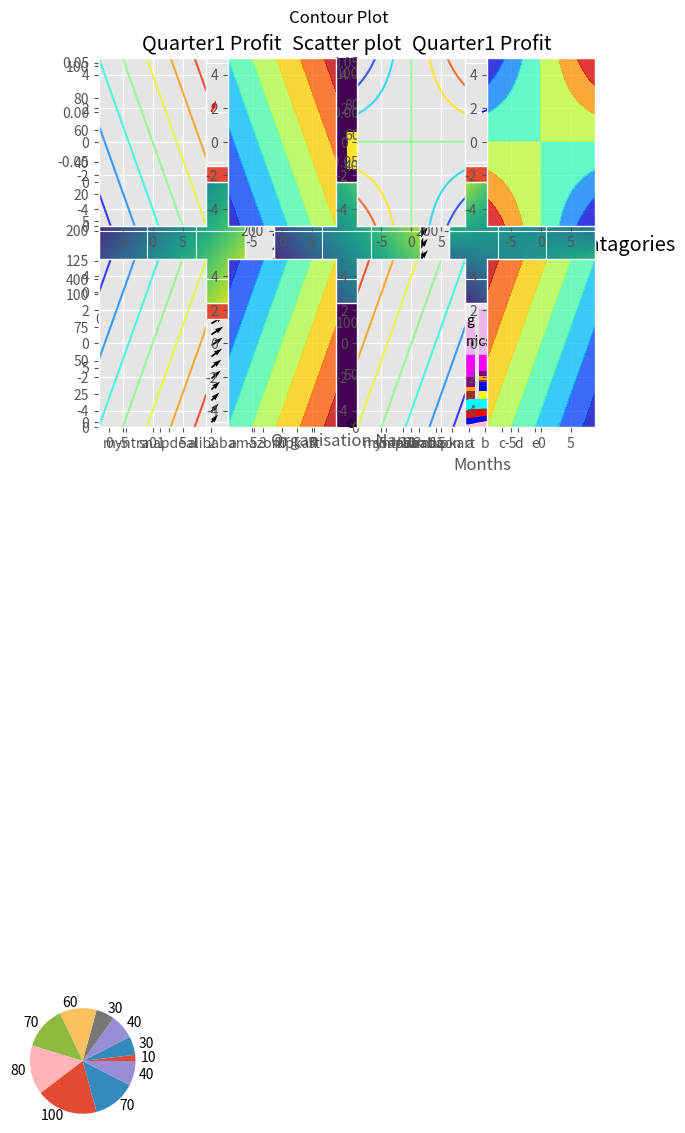

Write Python code to recreate this figure.
import matplotlib
import numpy as np
import matplotlib.pyplot as plt
import matplotlib.style as stl

# printing version

print("\n",matplotlib.__version__,"\n")
#---------------------------------------------------------------------------------

# using ggplot style

stl.use('ggplot')

# simple Plot view

plt.plot([16,12,11,10,12,8,4,17,9,11,15,14,13])
plt.ylabel('Random numbers')
plt.show()
#---------------------------------------------------------------------------------

# with grids and special effects

plt.plot([7,5,8,11,13,9,11],[5,7,9,12,15,16,17],color='g',linewidth=5.0)
plt.title('user defined color and width of line')
plt.xlabel('xlabel')
plt.ylabel('ylabel')
plt.grid(True)
plt.text(5, 12, 'colored line')
plt.show()
#---------------------------------------------------------------------------------

# draw dot and lines on same chart with axes limit

plt.plot([6,9,7,11,13],[8,11,13,12,15],'ro',[6,9,7,11,13],[8,11,13,12,15],'m')
#first set of data plots dots and the second plots lines 
# ro Mentions red colored dots an m mentions meganda colored lines
plt.xlabel('xlabel')
plt.ylabel('ylabel')
plt.title('dot and line togather')
plt.axis([5,15,5,17])
plt.show()
#---------------------------------------------------------------------------------

# Multi lines with multi colors and shapes

a=list(range(1,11))
b=list(range(5,55,5))
c=list(range(10,110,10))
d=list(range(20,210,20))
print("first list : ",a)
print("Second list : ",b)
print("Third List : ",c)
print("Fourth List : ",d)
#chart with different colors
plt.plot(a,a,'g^',a,b,'bs',a,c,'r--',a,d,'mo')
#limits
plt.xlim(0,11)
plt.ylim(0,220)
plt.xlabel('xlabel')
plt.ylabel('ylabel')
plt.title('Multi lines with multi colors and shapes')
plt.grid(True,color='k')
plt.show()
#---------------------------------------------------------------------------------

# simple pie chart

list1=[10,30,40,30,60,70,80,100,70,40]
plt.pie(list1,labels=list1)
plt.show()
#------------------------------------------------------------------------------------------------

# simple Violin Plot

plt.violinplot([10,11,12,18,23,27,29,30,26,28,24,23,14,12,16,12,12,27,27])
plt.show()
#------------------------------------------------------------------------------------------------

#simple Scatter plot

ecom=['myntra','snapdeal','alibaba','amazon','flipkart']
q1_profit=[35,45,100,70,40]
q2_profit=[38,40,105,65,45]
q3_profit=[30,42,120,72,50]
q4_profit=[25,34,115,60,48]

plt.scatter(ecom, q1_profit,color='green')
plt.scatter(ecom, q2_profit,color='blue')
plt.scatter(ecom, q3_profit,color='pink')
plt.scatter(ecom, q4_profit,color='red')

# Same plot in dotted line chart
plt.plot(ecom,q1_profit,'g--',ecom,q2_profit,'b--',ecom,q3_profit,'r--',ecom,q4_profit,'m--')

plt.xlabel('Organisation Name')
plt.ylabel('Profit')
plt.title('Scatter plot')
plt.show()
#-------------------------------------------------------------------------------------------------------

# histogram

list1 = list(range(1,10,2))
list2= [12,15,17,19,15]
plt.hist2d(list1, list2)
plt.show()
#------------------------------------------------------------------------------------------------------

#Multiple bar charts on one image

ecom=['myntra','snapdeal','alibaba','amazon','flipkart']
q1_profit=[35,45,100,70,40]
q2_profit=[38,40,105,65,45]
q3_profit=[30,42,120,72,50]
q4_profit=[25,34,115,60,48]

#creating different bar charts on one image using subplot()
plt.figure(1,figsize=(10,10))

plt.subplot(221)
plt.bar(ecom, q1_profit)
plt.title('Quarter1 Profit')

plt.subplot(222)
plt.bar(ecom, q2_profit)
plt.title('Quarter1 Profit')

plt.subplot(223)
plt.bar(ecom, q3_profit)
plt.title('Quarter1 Profit')

plt.subplot(224)
plt.bar(ecom, q4_profit)
plt.title('Quarter1 Profit')
plt.suptitle('Profit on Quarter basis')

plt.show()
#-------------------------------------------------------------------------------------

# Stacked bar chart

plt.figure(1,figsize=(15,10))
count=['a','b','c','d','e']
pop_1930=[10,20,24,30,20]
pop_1940=[12,27,30,42,26]
pop_1950=[15,35,34,50,33]
pop_1960=[27,43,43,57,38]
pop_1970=[35,45,46,62,40]
pop_1980=[38,49,55,65,45]
pop_1990=[48,54,65,75,58]
pop_2000=[48,54,65,75,58]
pop_2010=[53,58,70,77,63]

plt.bar(count, pop_1930,color='green')
plt.bar(count, pop_1940,color='red',bottom=pop_1930)
plt.bar(count, pop_1950,color='yellow',bottom=pop_1940)
plt.bar(count, pop_1960,color='blue',bottom=pop_1950)
plt.bar(count, pop_1970,color='brown',bottom=pop_1960)
plt.bar(count, pop_1980,color='orange',bottom=pop_1970)
plt.bar(count, pop_1990,color='purple',bottom=pop_1980)
plt.bar(count, pop_2000,color='pink',bottom=pop_1990)
plt.bar(count, pop_2010,color='magenta',bottom=pop_2000)

plt.xlabel('Countries')
plt.ylabel('Population')
plt.title('Stacked bar chart')
plt.show()
#-----------------------------------------------------------------------------------

# Area plot

msale = [1,2,3,4,5,6,7,8,9,10,11,12]
Electronics = [8,11,9,8,10,9,10,11,12,9,10,11]
Clothing = [8,7,8,6,8,7,5,8,5,7,8,6]
Food = [5,6,2,4,6,5,2,4,2,3,4,5]
Books = [3,4,5,3,3,6,6,2,6,5,3,4]

plt.plot([],[],color='pink',label='Books', linewidth=5)
plt.plot([],[],color='blue',label='Food', linewidth=5)
plt.plot([],[],color='red',label='Clothing', linewidth=5)
plt.plot([],[],color='cyan',label='Electronics', linewidth=5)

plt.stackplot(msale,Books,Food,Clothing,Electronics,colors=['pink','blue','red','cyan'])
plt.xlabel('Months')
plt.ylabel('Sales')
plt.title('Area chart for sales of different catagories')
plt.legend()
plt.show()
#--------------------------------------------------------------------------------------

# quiver plot 

a=[10,20,30,40,50,60,70]
b=[60,40,80,100,120,140,150]
plt.figure(1,figsize=(15,15))

plt.subplot(3,2,1)
plt.quiver(a,b,color='r')

plt.subplot(3,2,2)
plt.quiver(b,a,color='b')

plt.subplot(3,2,3)
x=8
y=6
m,n=np.mgrid[0:x,0:y]
plt.quiver(m,n)

plt.subplot(3,2,4)
plt.quiver(n,m)

plt.subplot(3,2,5)
x=20
y=15
m,n=np.mgrid[10:x,10:y]
plt.quiver(m,n)

plt.subplot(3,2,4)
plt.quiver(n,m)
plt.suptitle('Quiver plots')

plt.show()
#----------------------------------------------------------------------------------

val1=np.linspace(-9, 9,600)
val2=np.linspace(-5, 5,500)

a,b=np.meshgrid(val1,val2)
plt.figure(1,figsize=(10,5))
plt.subplot(131)
plt.imshow(a+b)
plt.subplot(132)
plt.imshow(a-b)
plt.subplot(133)
plt.imshow(a*b)
plt.show()
#------------------------------------------------------------------------------------

val1=np.linspace(-9, 9,600)
val2=np.linspace(-5, 5,500)

a,b=np.meshgrid(val1,val2)
plt.figure(1,figsize=(15,10))

plt.subplot(2,4,1)
plt.contour(a,b,a+b,alpha=.75,cmap='jet')

plt.subplot(2,4,2)
plt.contourf(a,b,a+b,alpha=.75,cmap='jet')

plt.subplot(2,4,3)
plt.contour(a,b,a*b,alpha=.75,cmap='jet')

plt.subplot(2,4,4)
plt.contourf(a,b,a*b,alpha=.75,cmap='jet')

plt.subplot(2,4,5)
plt.contour(a,b,a-b,alpha=.75,cmap='jet')

plt.subplot(2,4,6)
plt.contourf(a,b,a-b,alpha=.75,cmap='jet')

plt.subplot(2,4,7)
plt.contour(a,b,b-a,alpha=.75,cmap='jet')

plt.subplot(2,4,8)
plt.contourf(a,b,b-a,alpha=.75,cmap='jet')

plt.suptitle('Contour Plot')
plt.show()
#-----------------------------------------------------------------------------------------------------
